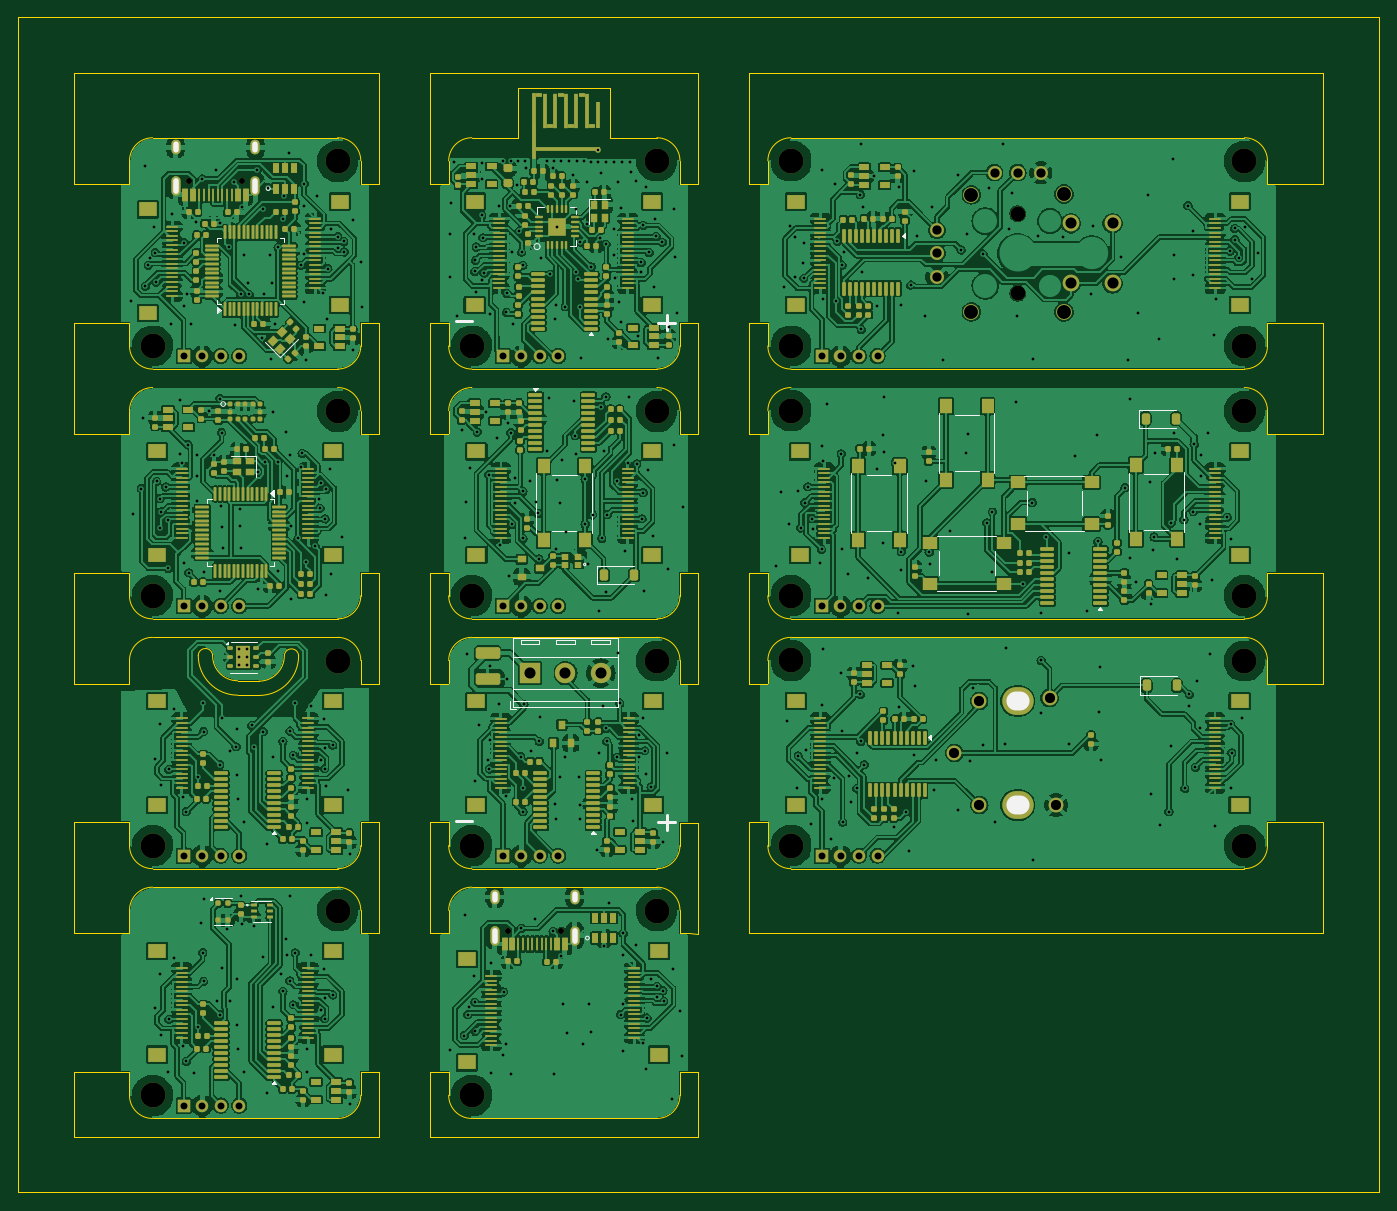
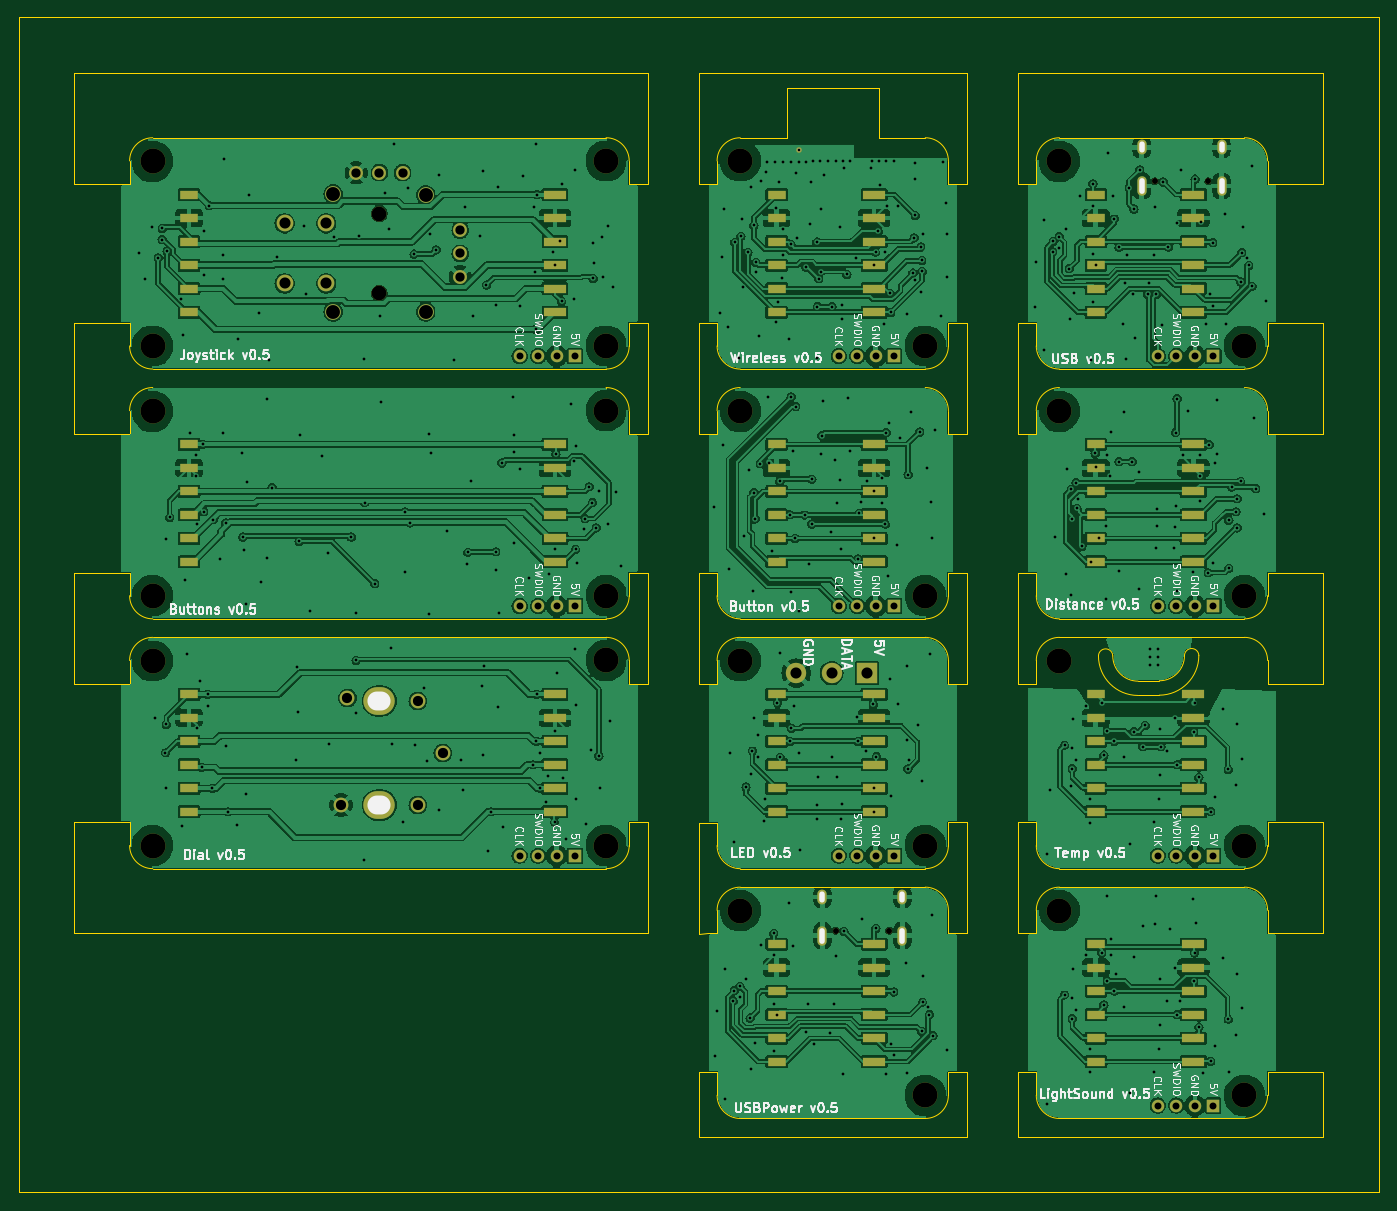
Circuit board: 11 layer files. Board 147.0 x 127.0 mm.
- bottom_copper: Panel2-B_Cu.gbl (578858 bytes)
- bottom_mask: Panel2-B_Mask.gbs (8121 bytes)
- paste: Panel2-B_Paste.gbp (4135 bytes)
- bottom_silk: Panel2-B_Silkscreen.gbo (119700 bytes)
- outline: Panel2-Edge_Cuts.gm1 (16114 bytes)
- top_copper: Panel2-F_Cu.gtl (1125211 bytes)
- top_mask: Panel2-F_Mask.gts (39922 bytes)
- paste: Panel2-F_Paste.gtp (35769 bytes)
- top_silk: Panel2-F_Silkscreen.gto (11582 bytes)
- drill: Panel2-NPTH.drl (993 bytes)
- drill: Panel2-PTH.drl (12148 bytes)

=== bottom_copper: Panel2-B_Cu.gbl (578858 bytes, source omitted) ===
=== bottom_mask: Panel2-B_Mask.gbs (8121 bytes, source omitted) ===
=== paste: Panel2-B_Paste.gbp ===
%TF.GenerationSoftware,KiCad,Pcbnew,8.0.7*%
%TF.CreationDate,2025-01-15T23:29:00+00:00*%
%TF.ProjectId,Panel2,50616e65-6c32-42e6-9b69-6361645f7063,rev?*%
%TF.SameCoordinates,Original*%
%TF.FileFunction,Paste,Bot*%
%TF.FilePolarity,Positive*%
%FSLAX46Y46*%
G04 Gerber Fmt 4.6, Leading zero omitted, Abs format (unit mm)*
G04 Created by KiCad (PCBNEW 8.0.7) date 2025-01-15 23:29:00*
%MOMM*%
%LPD*%
G01*
G04 APERTURE LIST*
%ADD10R,2.500000X1.000000*%
%ADD11R,2.000000X1.000000*%
G04 APERTURE END LIST*
D10*
%TO.C,USBJ1*%
X8025000Y-6150000D03*
X8025000Y-8690000D03*
X8025000Y-11230000D03*
X8025000Y-13770000D03*
X8025000Y-16310000D03*
X8025000Y-18850000D03*
%TD*%
D11*
%TO.C,WIRJ2*%
X53075000Y-18850000D03*
X53075000Y-16310000D03*
X53075000Y-13770000D03*
X53075000Y-11230000D03*
X53075000Y-8690000D03*
X53075000Y-6150000D03*
%TD*%
%TO.C,DIAJ5*%
X116575000Y-72850000D03*
X116575000Y-70310000D03*
X116575000Y-67770000D03*
X116575000Y-65230000D03*
X116575000Y-62690000D03*
X116575000Y-60150000D03*
%TD*%
%TO.C,BTSJ2*%
X116575000Y-45850000D03*
X116575000Y-43310000D03*
X116575000Y-40770000D03*
X116575000Y-38230000D03*
X116575000Y-35690000D03*
X116575000Y-33150000D03*
%TD*%
%TO.C,LIGJ2*%
X18575000Y-99850000D03*
X18575000Y-97310000D03*
X18575000Y-94770000D03*
X18575000Y-92230000D03*
X18575000Y-89690000D03*
X18575000Y-87150000D03*
%TD*%
%TO.C,USBJ3*%
X18575000Y-18850000D03*
X18575000Y-16310000D03*
X18575000Y-13770000D03*
X18575000Y-11230000D03*
X18575000Y-8690000D03*
X18575000Y-6150000D03*
%TD*%
%TO.C,BUTJ5*%
X53075000Y-45850000D03*
X53075000Y-43310000D03*
X53075000Y-40770000D03*
X53075000Y-38230000D03*
X53075000Y-35690000D03*
X53075000Y-33150000D03*
%TD*%
D10*
%TO.C,LEDJ1*%
X42525000Y-60150000D03*
X42525000Y-62690000D03*
X42525000Y-65230000D03*
X42525000Y-67770000D03*
X42525000Y-70310000D03*
X42525000Y-72850000D03*
%TD*%
D11*
%TO.C,DISJ2*%
X18575000Y-45850000D03*
X18575000Y-43310000D03*
X18575000Y-40770000D03*
X18575000Y-38230000D03*
X18575000Y-35690000D03*
X18575000Y-33150000D03*
%TD*%
%TO.C,POWJ3*%
X53075000Y-99850000D03*
X53075000Y-97310000D03*
X53075000Y-94770000D03*
X53075000Y-92230000D03*
X53075000Y-89690000D03*
X53075000Y-87150000D03*
%TD*%
D10*
%TO.C,TMPJ1*%
X8025000Y-60150000D03*
X8025000Y-62690000D03*
X8025000Y-65230000D03*
X8025000Y-67770000D03*
X8025000Y-70310000D03*
X8025000Y-72850000D03*
%TD*%
%TO.C,BTSJ1*%
X77025000Y-33150000D03*
X77025000Y-35690000D03*
X77025000Y-38230000D03*
X77025000Y-40770000D03*
X77025000Y-43310000D03*
X77025000Y-45850000D03*
%TD*%
D11*
%TO.C,LEDJ3*%
X53075000Y-72850000D03*
X53075000Y-70310000D03*
X53075000Y-67770000D03*
X53075000Y-65230000D03*
X53075000Y-62690000D03*
X53075000Y-60150000D03*
%TD*%
%TO.C,TMPJ2*%
X18575000Y-72850000D03*
X18575000Y-70310000D03*
X18575000Y-67770000D03*
X18575000Y-65230000D03*
X18575000Y-62690000D03*
X18575000Y-60150000D03*
%TD*%
D10*
%TO.C,LIGJ1*%
X8025000Y-87150000D03*
X8025000Y-89690000D03*
X8025000Y-92230000D03*
X8025000Y-94770000D03*
X8025000Y-97310000D03*
X8025000Y-99850000D03*
%TD*%
%TO.C,DIAJ3*%
X77025000Y-60150000D03*
X77025000Y-62690000D03*
X77025000Y-65230000D03*
X77025000Y-67770000D03*
X77025000Y-70310000D03*
X77025000Y-72850000D03*
%TD*%
%TO.C,BUTJ2*%
X42525000Y-33150000D03*
X42525000Y-35690000D03*
X42525000Y-38230000D03*
X42525000Y-40770000D03*
X42525000Y-43310000D03*
X42525000Y-45850000D03*
%TD*%
%TO.C,JOYJ1*%
X77025000Y-6150000D03*
X77025000Y-8690000D03*
X77025000Y-11230000D03*
X77025000Y-13770000D03*
X77025000Y-16310000D03*
X77025000Y-18850000D03*
%TD*%
%TO.C,WIRJ1*%
X42525000Y-6150000D03*
X42525000Y-8690000D03*
X42525000Y-11230000D03*
X42525000Y-13770000D03*
X42525000Y-16310000D03*
X42525000Y-18850000D03*
%TD*%
%TO.C,DISJ1*%
X8025000Y-33150000D03*
X8025000Y-35690000D03*
X8025000Y-38230000D03*
X8025000Y-40770000D03*
X8025000Y-43310000D03*
X8025000Y-45850000D03*
%TD*%
%TO.C,POWJ1*%
X42525000Y-87150000D03*
X42525000Y-89690000D03*
X42525000Y-92230000D03*
X42525000Y-94770000D03*
X42525000Y-97310000D03*
X42525000Y-99850000D03*
%TD*%
D11*
%TO.C,JOYJ3*%
X116575000Y-18850000D03*
X116575000Y-16310000D03*
X116575000Y-13770000D03*
X116575000Y-11230000D03*
X116575000Y-8690000D03*
X116575000Y-6150000D03*
%TD*%
M02*

=== bottom_silk: Panel2-B_Silkscreen.gbo (119700 bytes, source omitted) ===
=== outline: Panel2-Edge_Cuts.gm1 (16114 bytes, source omitted) ===
=== top_copper: Panel2-F_Cu.gtl (1125211 bytes, source omitted) ===
=== top_mask: Panel2-F_Mask.gts (39922 bytes, source omitted) ===
=== paste: Panel2-F_Paste.gtp (35769 bytes, source omitted) ===
=== top_silk: Panel2-F_Silkscreen.gto (11582 bytes, source omitted) ===
=== drill: Panel2-NPTH.drl ===
M48
; DRILL file {KiCad 8.0.7} date 2025-01-15T23:29:00+0000
; FORMAT={-:-/ absolute / inch / decimal}
; #@! TF.CreationDate,2025-01-15T23:29:00+00:00
; #@! TF.GenerationSoftware,Kicad,Pcbnew,8.0.7
; #@! TF.FileFunction,NonPlated,1,4,NPTH
FMAT,2
INCH
; #@! TA.AperFunction,NonPlated,NPTH,ComponentDrill
T1C0.0256
; #@! TA.AperFunction,NonPlated,NPTH,ComponentDrill
T2C0.0630
; #@! TA.AperFunction,NonPlated,NPTH,ComponentDrill
T3C0.1063
%
G90
G05
T1
X0.2522Y-0.185
X0.4797Y-0.185
X1.6104Y-3.374
X1.838Y-3.374
T2
X3.7795Y-0.3228
X3.7795Y-0.6614
T3
X0.0984Y-0.8858
X0.0984Y-1.9488
X0.0984Y-3.0118
X0.0984Y-4.0748
X0.8858Y-0.1004
X0.8858Y-1.1634
X0.8858Y-2.2264
X0.8858Y-3.2894
X1.4567Y-0.8858
X1.4567Y-1.9488
X1.4567Y-3.0118
X1.4567Y-4.0748
X2.2441Y-0.0984
X2.2441Y-1.1634
X2.2441Y-2.2264
X2.2441Y-3.2894
X2.815Y-0.0984
X2.815Y-0.8858
X2.815Y-1.1614
X2.815Y-1.9488
X2.815Y-2.2244
X2.815Y-3.0118
X4.7441Y-0.1004
X4.7441Y-0.8858
X4.7441Y-1.1634
X4.7441Y-1.9488
X4.7441Y-2.2264
X4.7441Y-3.0118
M30

=== drill: Panel2-PTH.drl (12148 bytes, source omitted) ===
